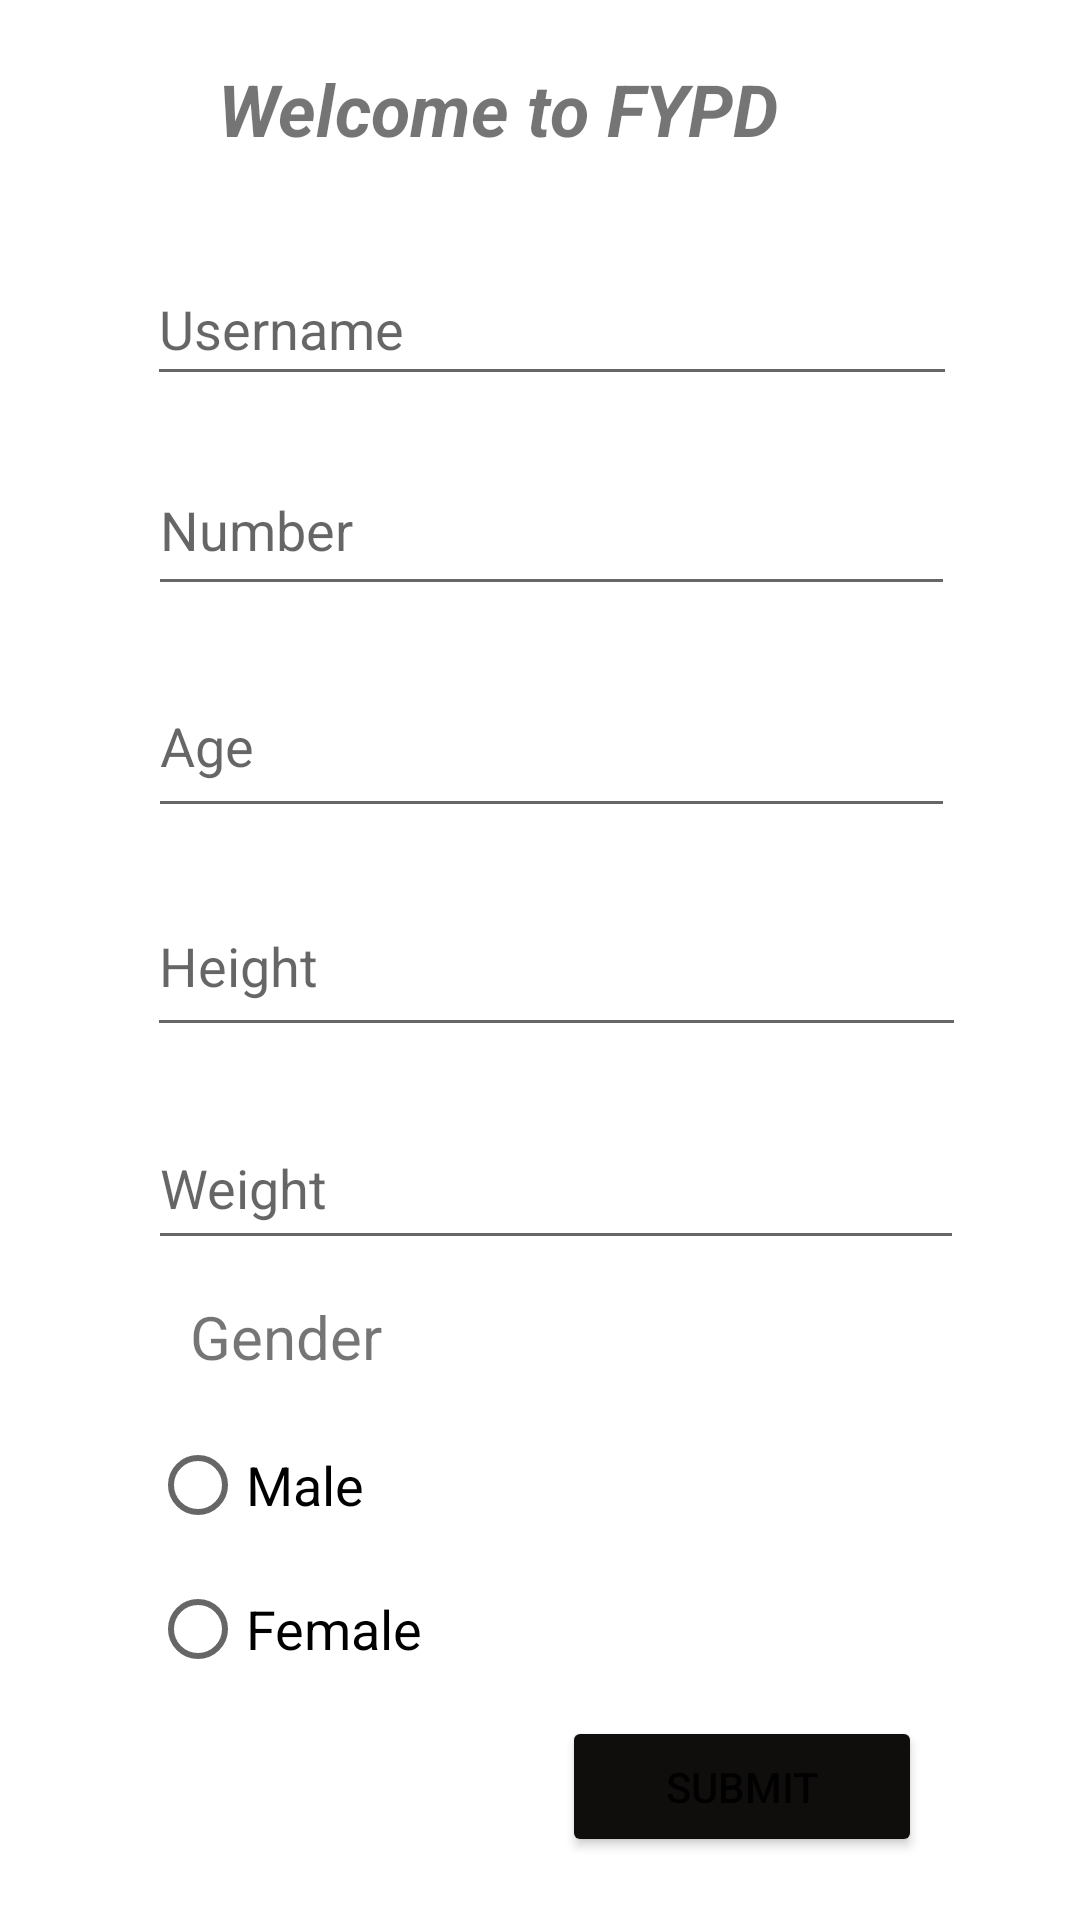

Reconstruct the res/layout file that produces this screen, plus the resources it refers to.
<!-- AndroidManifest.xml: application theme Theme.FYPD -->
<!-- res/layout/activity_main2.xml -->
<?xml version="1.0" encoding="utf-8"?>
<androidx.constraintlayout.widget.ConstraintLayout xmlns:android="http://schemas.android.com/apk/res/android"
    xmlns:app="http://schemas.android.com/apk/res-auto"
    xmlns:tools="http://schemas.android.com/tools"
    android:layout_width="match_parent"
    android:layout_height="match_parent">

    <EditText
        android:id="@+id/name"
        android:layout_width="270dp"
        android:layout_height="48dp"
        android:layout_marginTop="20dp"
        android:ems="10"
        android:hint="Username"
        android:inputType="textPersonName"
        app:layout_constraintEnd_toEndOf="parent"
        app:layout_constraintHorizontal_bias="0.546"
        app:layout_constraintStart_toStartOf="parent"
        app:layout_constraintTop_toBottomOf="@+id/Welcome" />

    <EditText
        android:id="@+id/height"
        android:layout_width="273dp"
        android:layout_height="57dp"
        android:layout_marginTop="16dp"
        android:ems="10"
        android:hint="Height"
        android:inputType="textPersonName"
        app:layout_constraintEnd_toEndOf="parent"
        app:layout_constraintHorizontal_bias="0.565"
        app:layout_constraintStart_toStartOf="parent"
        app:layout_constraintTop_toBottomOf="@+id/age" />

    <EditText
        android:id="@+id/weight"
        android:layout_width="272dp"
        android:layout_height="51dp"
        android:layout_marginTop="20dp"
        android:ems="10"
        android:hint="Weight"
        android:inputType="textPersonName"
        app:layout_constraintEnd_toEndOf="parent"
        app:layout_constraintHorizontal_bias="0.561"
        app:layout_constraintStart_toStartOf="parent"
        app:layout_constraintTop_toBottomOf="@+id/height" />

    <TextView
        android:id="@+id/Welcome"
        android:layout_width="215dp"
        android:layout_height="44dp"
        android:layout_marginTop="20dp"
        android:text="Welcome to FYPD"
        android:textSize="24sp"
        android:textStyle="bold|italic"
        app:layout_constraintEnd_toEndOf="parent"
        app:layout_constraintStart_toStartOf="parent"
        app:layout_constraintTop_toTopOf="parent" />

    <Button
        android:id="@+id/button2"
        android:layout_width="120dp"
        android:layout_height="47dp"
        android:text="Submit"
        app:backgroundTint="#100D0D"
        app:layout_constraintBottom_toBottomOf="parent"
        app:layout_constraintEnd_toEndOf="parent"
        app:layout_constraintHorizontal_bias="0.78"
        app:layout_constraintStart_toStartOf="parent"
        app:layout_constraintTop_toBottomOf="@+id/radioGroup"
        app:layout_constraintVertical_bias="0.122" />

    <EditText
        android:id="@+id/editTextNumber"
        android:layout_width="269dp"
        android:layout_height="54dp"
        android:layout_marginTop="16dp"
        android:ems="10"
        android:hint="Number"
        android:inputType="number"
        app:layout_constraintEnd_toEndOf="parent"
        app:layout_constraintHorizontal_bias="0.542"
        app:layout_constraintStart_toStartOf="parent"
        app:layout_constraintTop_toBottomOf="@+id/name" />

    <EditText
        android:id="@+id/age"
        android:layout_width="269dp"
        android:layout_height="58dp"
        android:layout_marginTop="16dp"
        android:ems="10"
        android:hint="Age"
        android:inputType="textPersonName"
        app:layout_constraintEnd_toEndOf="parent"
        app:layout_constraintHorizontal_bias="0.542"
        app:layout_constraintStart_toStartOf="parent"
        app:layout_constraintTop_toBottomOf="@+id/editTextNumber" />

    <RadioGroup
        android:id="@+id/radioGroup"
        android:layout_width="269dp"
        android:layout_height="98dp"
        android:layout_marginTop="10dp"
        app:layout_constraintEnd_toEndOf="parent"
        app:layout_constraintHorizontal_bias="0.548"
        app:layout_constraintStart_toStartOf="parent"
        app:layout_constraintTop_toBottomOf="@+id/textView">

        <RadioButton
            android:id="@+id/radioButton"
            android:layout_width="match_parent"
            android:layout_height="wrap_content"
            android:text="Male"
            android:textSize="18sp"
            android:textStyle="normal" />

        <RadioButton
            android:id="@+id/radioButton3"
            android:layout_width="match_parent"
            android:layout_height="wrap_content"
            android:text="Female"
            android:textSize="18sp"
            android:textStyle="normal" />

    </RadioGroup>

    <TextView
        android:id="@+id/textView"
        android:layout_width="142dp"
        android:layout_height="29dp"
        android:layout_marginTop="12dp"
        android:text="Gender"
        android:textSize="20sp"
        app:layout_constraintEnd_toEndOf="parent"
        app:layout_constraintHorizontal_bias="0.291"
        app:layout_constraintStart_toStartOf="parent"
        app:layout_constraintTop_toBottomOf="@+id/weight" />

</androidx.constraintlayout.widget.ConstraintLayout>
<!-- resources referenced by this layout -->
<resources>
  <style name="Theme.FYPD" parent="Theme.MaterialComponents.DayNight.DarkActionBar">
          
          <item name="colorPrimary">@color/purple_500</item>
          <item name="colorPrimaryVariant">@color/purple_700</item>
          <item name="colorOnPrimary">@color/white</item>
          
          <item name="colorSecondary">@color/teal_200</item>
          <item name="colorSecondaryVariant">@color/teal_700</item>
          <item name="colorOnSecondary">@color/black</item>
          
          <item name="android:statusBarColor" tools:targetApi="l">?attr/colorPrimaryVariant</item>
          
      </style>
  <!-- not gathered from this repository: default colours our renderer supplied (Android Studio template values) -->
  <color name="purple_500">#FF6200EE</color>
  <color name="purple_700">#FF3700B3</color>
  <color name="teal_200">#FF03DAC5</color>
  <color name="teal_700">#FF018786</color>
  <color name="black">#FF000000</color>
  <color name="white">#FFFFFFFF</color>
</resources>
